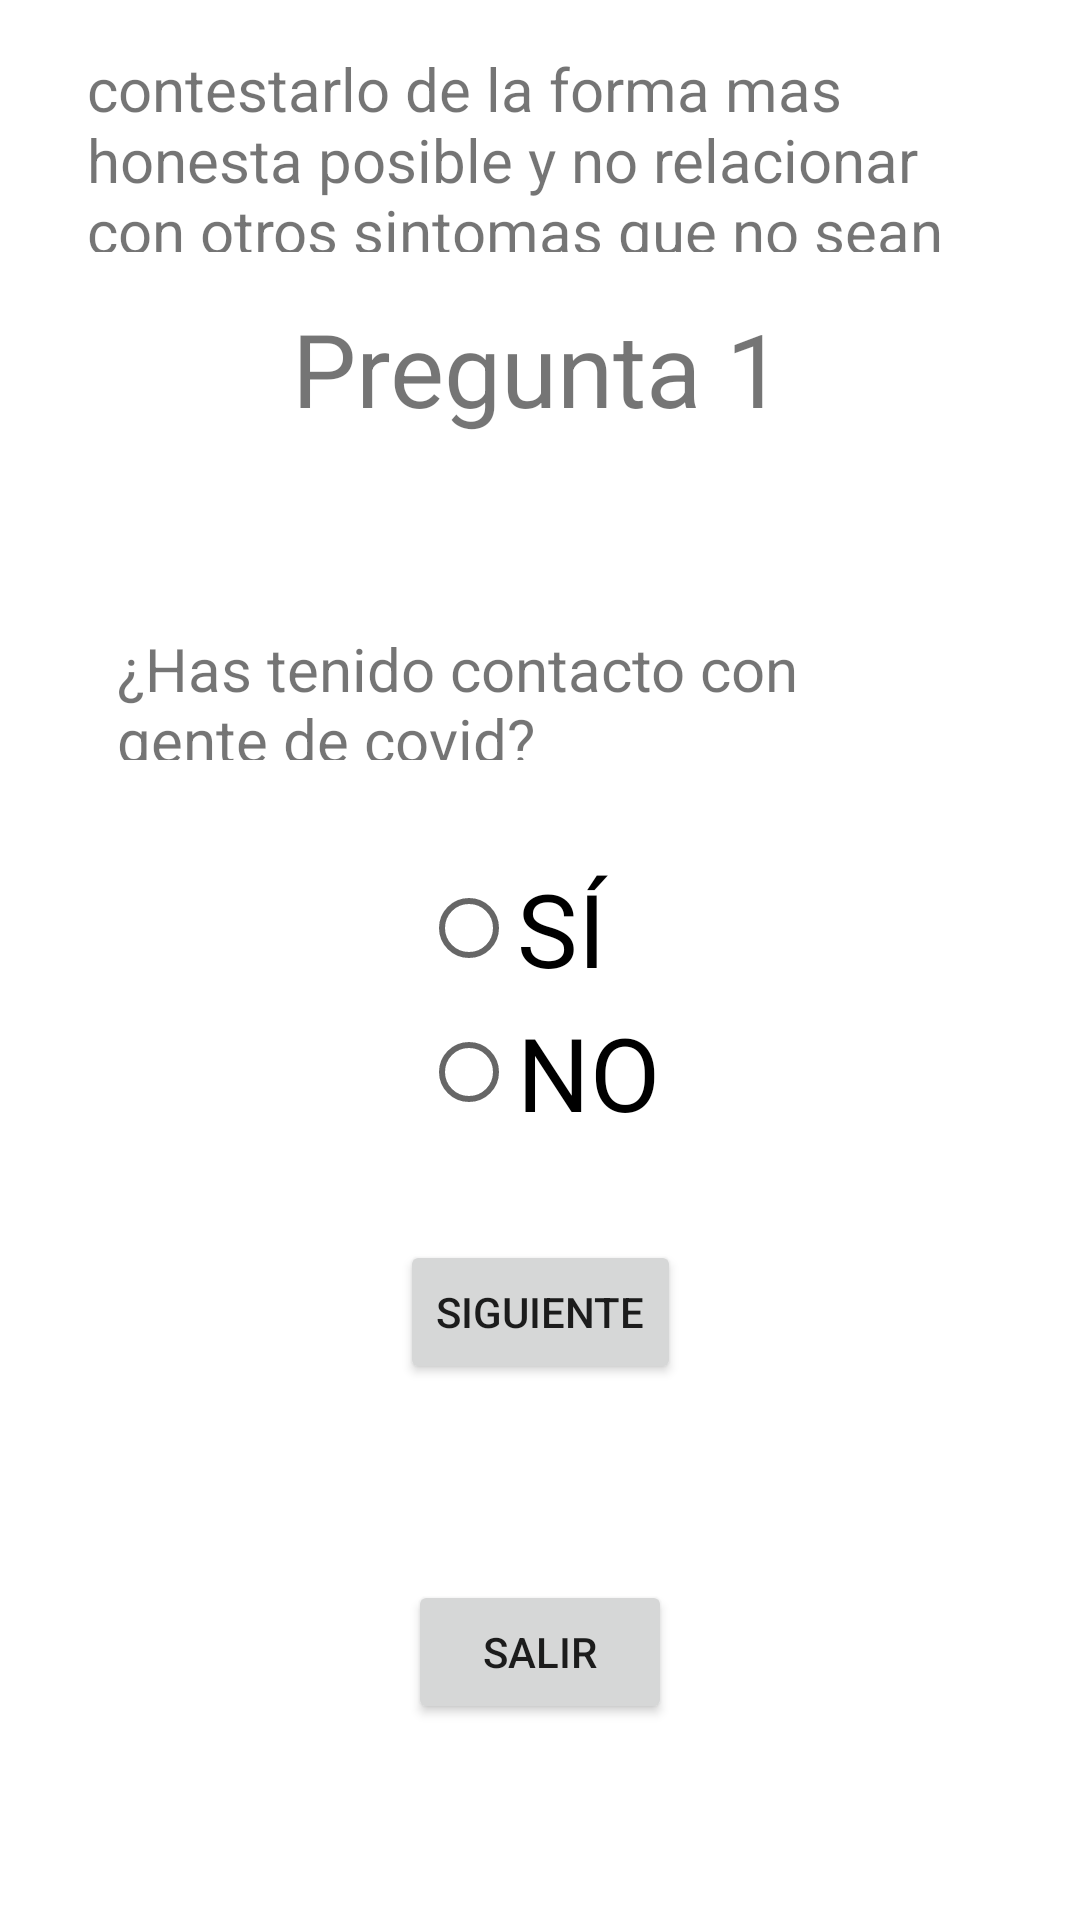

Write the Android layout XML for this screen, with the resource values it uses.
<!-- AndroidManifest.xml: application theme Theme.Nuevo -->
<!-- res/layout/activity_encuesta.xml -->
<?xml version="1.0" encoding="utf-8"?>
<androidx.constraintlayout.widget.ConstraintLayout xmlns:android="http://schemas.android.com/apk/res/android"
    xmlns:app="http://schemas.android.com/apk/res-auto"
    xmlns:tools="http://schemas.android.com/tools"
    android:layout_width="match_parent"
    android:layout_height="match_parent"
    tools:context=".encuesta">

    <TextView
        android:id="@+id/txtNpregunta"
        android:layout_width="wrap_content"
        android:layout_height="wrap_content"
        android:layout_marginTop="16dp"
        android:text="Pregunta 1"
        android:textSize="34sp"
        app:layout_constraintEnd_toEndOf="parent"
        app:layout_constraintHorizontal_bias="0.497"
        app:layout_constraintStart_toStartOf="parent"
        app:layout_constraintTop_toBottomOf="@+id/textView" />

    <TextView
        android:id="@+id/txtPregunta"
        android:layout_width="282dp"
        android:layout_height="44dp"
        android:layout_marginStart="32dp"
        android:layout_marginTop="64dp"
        android:layout_marginEnd="32dp"
        android:text="¿Has tenido contacto con gente de covid?"
        android:textSize="20sp"
        app:layout_constraintEnd_toEndOf="parent"
        app:layout_constraintStart_toStartOf="parent"
        app:layout_constraintTop_toBottomOf="@+id/txtNpregunta" />

    <RadioGroup
        android:id="@+id/radioGroup"
        android:layout_width="wrap_content"
        android:layout_height="wrap_content"
        android:layout_marginTop="32dp"
        app:layout_constraintEnd_toEndOf="parent"
        app:layout_constraintStart_toStartOf="parent"
        app:layout_constraintTop_toBottomOf="@+id/txtPregunta">

        <RadioButton
            android:id="@+id/rdBtnOpc1"
            android:layout_width="match_parent"
            android:layout_height="wrap_content"
            android:text="SÍ"
            android:textSize="34sp" />

        <RadioButton
            android:id="@+id/rdBtnOpc2"
            android:layout_width="match_parent"
            android:layout_height="wrap_content"
            android:text="NO"
            android:textSize="34sp" />
    </RadioGroup>

    <Button
        android:id="@+id/button_siguente"
        android:layout_width="wrap_content"
        android:layout_height="wrap_content"
        android:layout_marginTop="32dp"
        android:onClick="Siguiente"
        android:text="Siguiente"
        app:layout_constraintEnd_toEndOf="parent"
        app:layout_constraintStart_toStartOf="parent"
        app:layout_constraintTop_toBottomOf="@+id/radioGroup" />

    <Button
        android:id="@+id/button_salir"
        android:layout_width="wrap_content"
        android:layout_height="wrap_content"
        android:onClick="Salir"
        android:text="Salir"
        app:layout_constraintBottom_toBottomOf="parent"
        app:layout_constraintEnd_toEndOf="parent"
        app:layout_constraintStart_toStartOf="parent"
        app:layout_constraintTop_toBottomOf="@+id/button_siguente" />

    <TextView
        android:id="@+id/textView"
        android:layout_width="302dp"
        android:layout_height="68dp"
        android:layout_marginStart="32dp"
        android:layout_marginTop="16dp"
        android:layout_marginEnd="32dp"
        android:text="contestarlo de la forma mas honesta posible y no relacionar con otros sintomas que no sean covid"
        android:textSize="20sp"
        app:layout_constraintEnd_toEndOf="parent"
        app:layout_constraintStart_toStartOf="parent"
        app:layout_constraintTop_toTopOf="parent" />

</androidx.constraintlayout.widget.ConstraintLayout>
<!-- resources referenced by this layout -->
<resources>
  <style name="Theme.Nuevo" parent="Theme.MaterialComponents.DayNight.DarkActionBar">
          
          <item name="colorPrimary">@color/purple_500</item>
          <item name="colorPrimaryVariant">@color/purple_700</item>
          <item name="colorOnPrimary">@color/white</item>
          
          <item name="colorSecondary">@color/teal_200</item>
          <item name="colorSecondaryVariant">@color/teal_700</item>
          <item name="colorOnSecondary">@color/black</item>
          
          <item name="android:statusBarColor" tools:targetApi="l">?attr/colorPrimaryVariant</item>
          
      </style>
  <color name="purple_500">#FF6200EE</color>
  <color name="purple_700">#FF3700B3</color>
  <color name="white">#FFFFFFFF</color>
  <color name="teal_200">#FF03DAC5</color>
  <color name="teal_700">#FF018786</color>
  <color name="black">#FF000000</color>
</resources>
